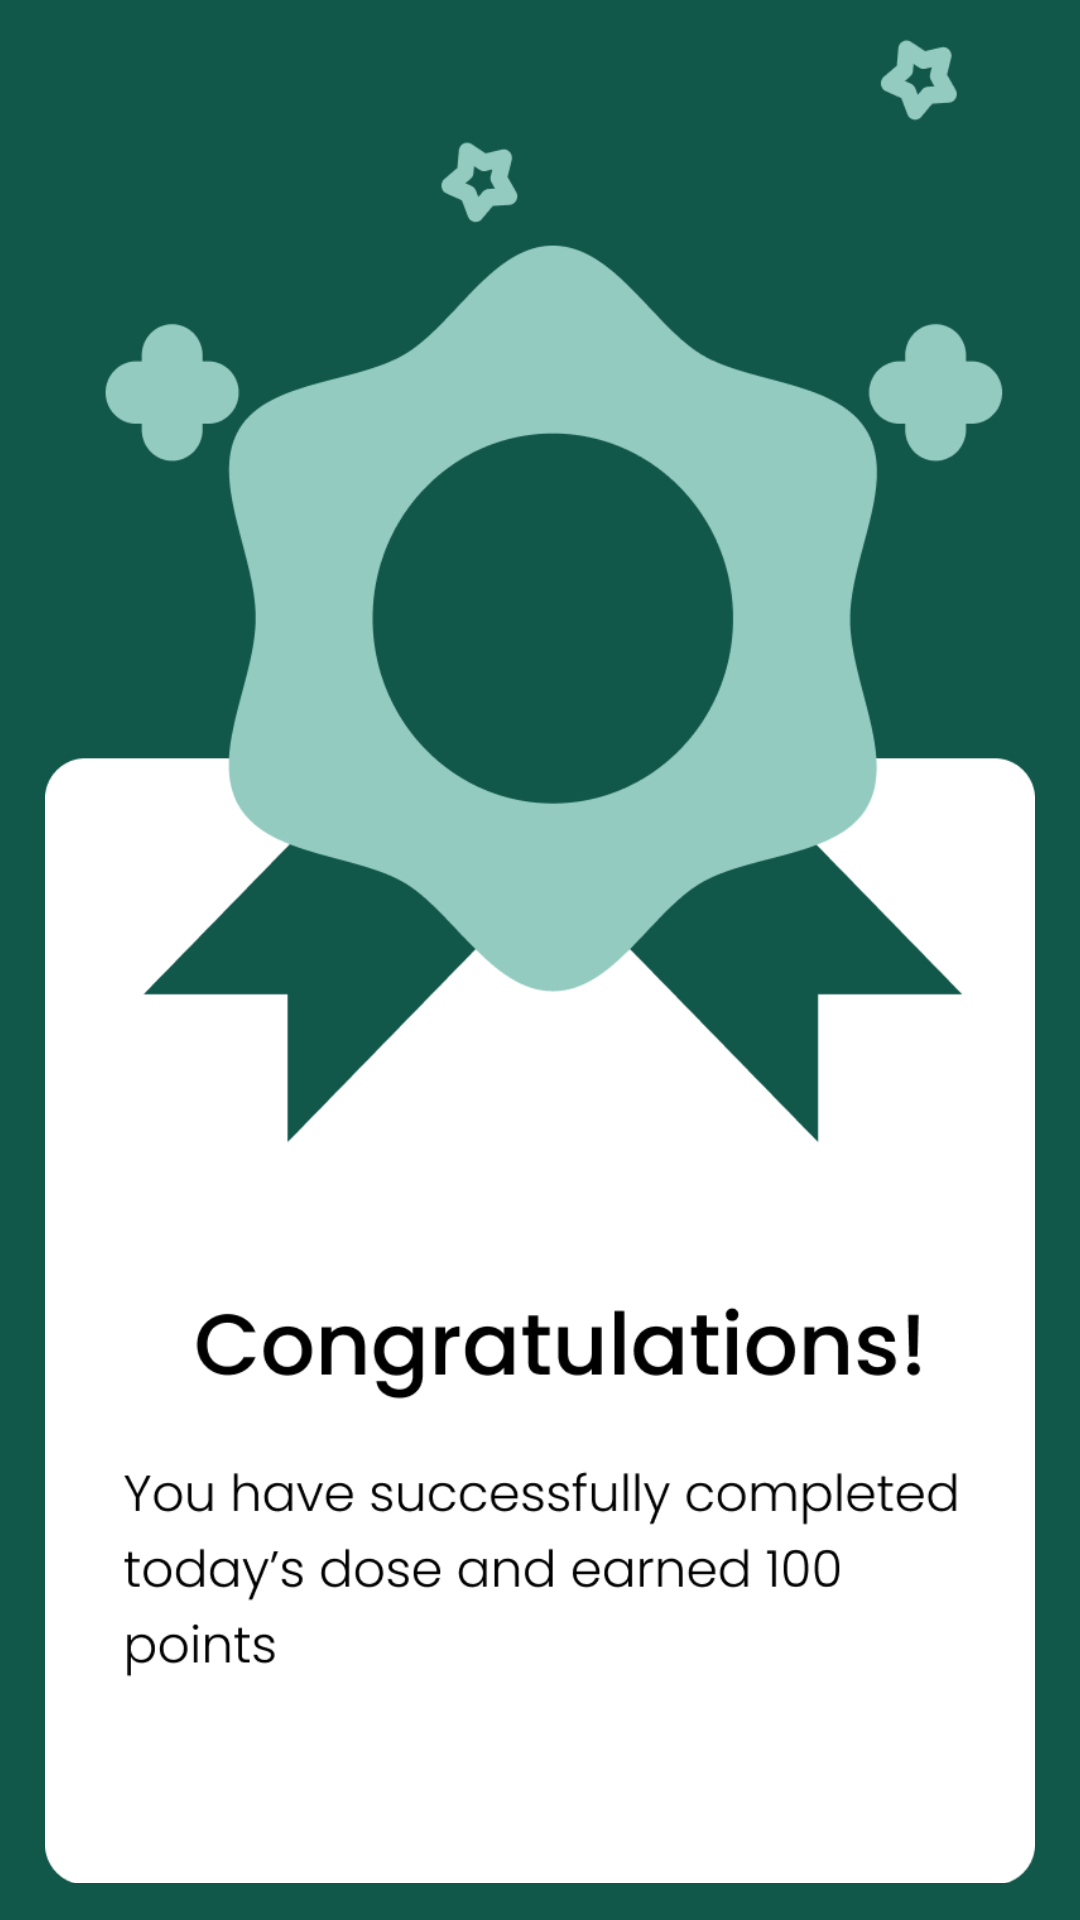

Here is an Android app screen rendered from its layout file. Give the layout XML and the strings, colors and styles it references.
<!-- AndroidManifest.xml: application theme Theme.CareMark -->
<!-- res/layout/activity_congratulations.xml -->
<?xml version="1.0" encoding="utf-8"?>
<androidx.constraintlayout.widget.ConstraintLayout xmlns:android="http://schemas.android.com/apk/res/android"
    xmlns:app="http://schemas.android.com/apk/res-auto"
    xmlns:tools="http://schemas.android.com/tools"
    android:layout_width="match_parent"
    android:layout_height="match_parent"
    tools:context=".ui.CongratulationsActivity"
    android:background="@color/green">


    <ImageView
        android:id="@+id/imageView2"
        android:layout_width="330dp"
        android:layout_height="756dp"
        app:layout_constraintBottom_toBottomOf="parent"
        app:layout_constraintEnd_toEndOf="parent"
        app:layout_constraintStart_toStartOf="parent"
        app:layout_constraintTop_toTopOf="parent"
        app:srcCompat="@drawable/congratulations" />
</androidx.constraintlayout.widget.ConstraintLayout>
<!-- resources referenced by this layout -->
<resources>
  <color name="green">#11574A</color>
  <!-- drawable congratulations: png bitmap (drawable-v24, 44346 bytes) -->
  <style name="Theme.CareMark" parent="Theme.MaterialComponents.DayNight.NoActionBar">
          
          <item name="colorPrimary">@color/green</item>
          <item name="colorPrimaryVariant">@color/green</item>
          <item name="colorOnPrimary">@color/white</item>
          
          <item name="colorSecondary">@color/teal_200</item>
          <item name="colorSecondaryVariant">@color/teal_700</item>
          <item name="colorOnSecondary">@color/black</item>
          
          <item name="android:statusBarColor">?attr/colorPrimaryVariant</item>
          
      </style>
  <color name="white">#FFFFFFFF</color>
  <color name="teal_200">#FF03DAC5</color>
  <color name="teal_700">#FF018786</color>
  <color name="black">#FF000000</color>
</resources>
